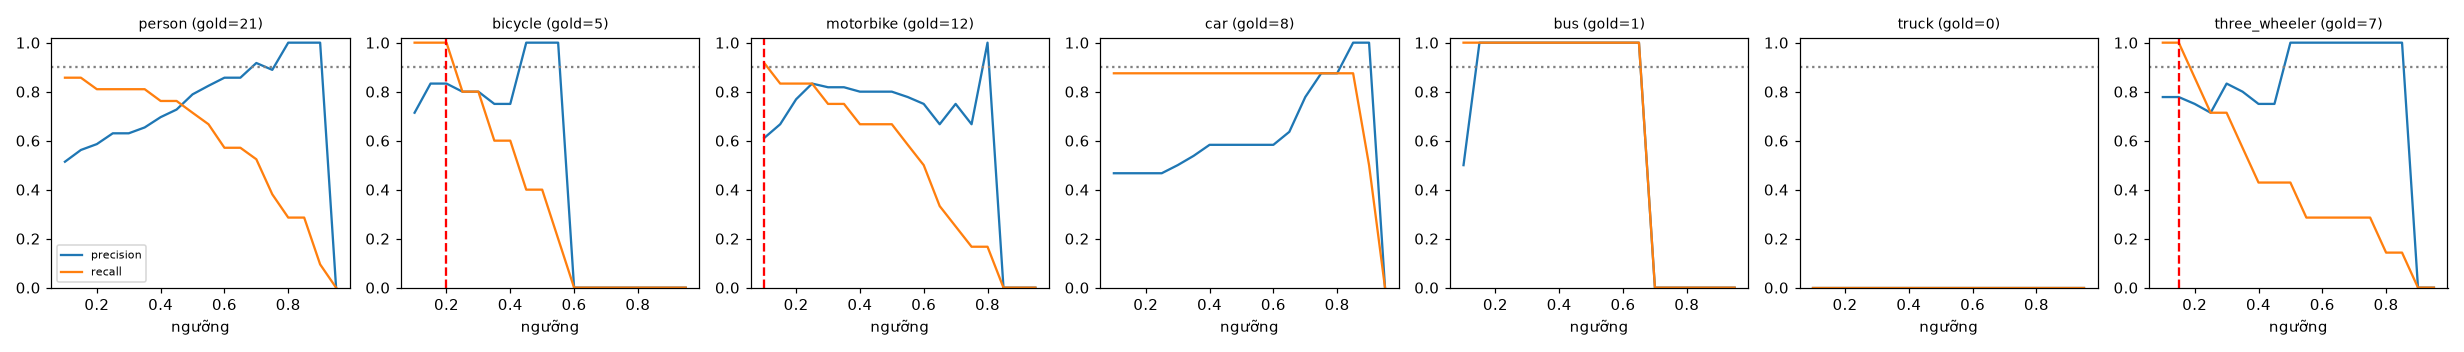

Data behind this chart, as committed beside it:
class, thr, tp, fp, fn, precision, recall, f1, n_gold
person, 0.1, 18, 17, 3, 0.514, 0.857, 0.643, 21
person, 0.15, 18, 14, 3, 0.562, 0.857, 0.679, 21
person, 0.2, 17, 12, 4, 0.586, 0.81, 0.68, 21
person, 0.25, 17, 10, 4, 0.63, 0.81, 0.708, 21
person, 0.3, 17, 10, 4, 0.63, 0.81, 0.708, 21
person, 0.35, 17, 9, 4, 0.654, 0.81, 0.723, 21
person, 0.4, 16, 7, 5, 0.696, 0.762, 0.727, 21
person, 0.45, 16, 6, 5, 0.727, 0.762, 0.744, 21
person, 0.5, 15, 4, 6, 0.789, 0.714, 0.75, 21
person, 0.55, 14, 3, 7, 0.824, 0.667, 0.737, 21
person, 0.6, 12, 2, 9, 0.857, 0.571, 0.686, 21
person, 0.65, 12, 2, 9, 0.857, 0.571, 0.686, 21
person, 0.7, 11, 1, 10, 0.917, 0.524, 0.667, 21
person, 0.75, 8, 1, 13, 0.889, 0.381, 0.533, 21
person, 0.8, 6, 0, 15, 1.0, 0.286, 0.444, 21
person, 0.85, 6, 0, 15, 1.0, 0.286, 0.444, 21
person, 0.9, 2, 0, 19, 1.0, 0.095, 0.174, 21
person, 0.95, 0, 0, 21, 0.0, 0.0, 0.0, 21
bicycle, 0.1, 5, 2, 0, 0.714, 1.0, 0.833, 5
bicycle, 0.15, 5, 1, 0, 0.833, 1.0, 0.909, 5
bicycle, 0.2, 5, 1, 0, 0.833, 1.0, 0.909, 5
bicycle, 0.25, 4, 1, 1, 0.8, 0.8, 0.8, 5
bicycle, 0.3, 4, 1, 1, 0.8, 0.8, 0.8, 5
bicycle, 0.35, 3, 1, 2, 0.75, 0.6, 0.667, 5
bicycle, 0.4, 3, 1, 2, 0.75, 0.6, 0.667, 5
bicycle, 0.45, 2, 0, 3, 1.0, 0.4, 0.571, 5
bicycle, 0.5, 2, 0, 3, 1.0, 0.4, 0.571, 5
bicycle, 0.55, 1, 0, 4, 1.0, 0.2, 0.333, 5
bicycle, 0.6, 0, 0, 5, 0.0, 0.0, 0.0, 5
bicycle, 0.65, 0, 0, 5, 0.0, 0.0, 0.0, 5
bicycle, 0.7, 0, 0, 5, 0.0, 0.0, 0.0, 5
bicycle, 0.75, 0, 0, 5, 0.0, 0.0, 0.0, 5
bicycle, 0.8, 0, 0, 5, 0.0, 0.0, 0.0, 5
bicycle, 0.85, 0, 0, 5, 0.0, 0.0, 0.0, 5
bicycle, 0.9, 0, 0, 5, 0.0, 0.0, 0.0, 5
bicycle, 0.95, 0, 0, 5, 0.0, 0.0, 0.0, 5
motorbike, 0.1, 11, 7, 1, 0.611, 0.917, 0.733, 12
motorbike, 0.15, 10, 5, 2, 0.667, 0.833, 0.741, 12
motorbike, 0.2, 10, 3, 2, 0.769, 0.833, 0.8, 12
motorbike, 0.25, 10, 2, 2, 0.833, 0.833, 0.833, 12
motorbike, 0.3, 9, 2, 3, 0.818, 0.75, 0.783, 12
motorbike, 0.35, 9, 2, 3, 0.818, 0.75, 0.783, 12
motorbike, 0.4, 8, 2, 4, 0.8, 0.667, 0.727, 12
motorbike, 0.45, 8, 2, 4, 0.8, 0.667, 0.727, 12
motorbike, 0.5, 8, 2, 4, 0.8, 0.667, 0.727, 12
motorbike, 0.55, 7, 2, 5, 0.778, 0.583, 0.667, 12
motorbike, 0.6, 6, 2, 6, 0.75, 0.5, 0.6, 12
motorbike, 0.65, 4, 2, 8, 0.667, 0.333, 0.444, 12
motorbike, 0.7, 3, 1, 9, 0.75, 0.25, 0.375, 12
motorbike, 0.75, 2, 1, 10, 0.667, 0.167, 0.267, 12
motorbike, 0.8, 2, 0, 10, 1.0, 0.167, 0.286, 12
motorbike, 0.85, 0, 0, 12, 0.0, 0.0, 0.0, 12
motorbike, 0.9, 0, 0, 12, 0.0, 0.0, 0.0, 12
motorbike, 0.95, 0, 0, 12, 0.0, 0.0, 0.0, 12
car, 0.1, 7, 8, 1, 0.467, 0.875, 0.609, 8
car, 0.15, 7, 8, 1, 0.467, 0.875, 0.609, 8
car, 0.2, 7, 8, 1, 0.467, 0.875, 0.609, 8
car, 0.25, 7, 8, 1, 0.467, 0.875, 0.609, 8
car, 0.3, 7, 7, 1, 0.5, 0.875, 0.636, 8
car, 0.35, 7, 6, 1, 0.538, 0.875, 0.667, 8
... 66 more rows
